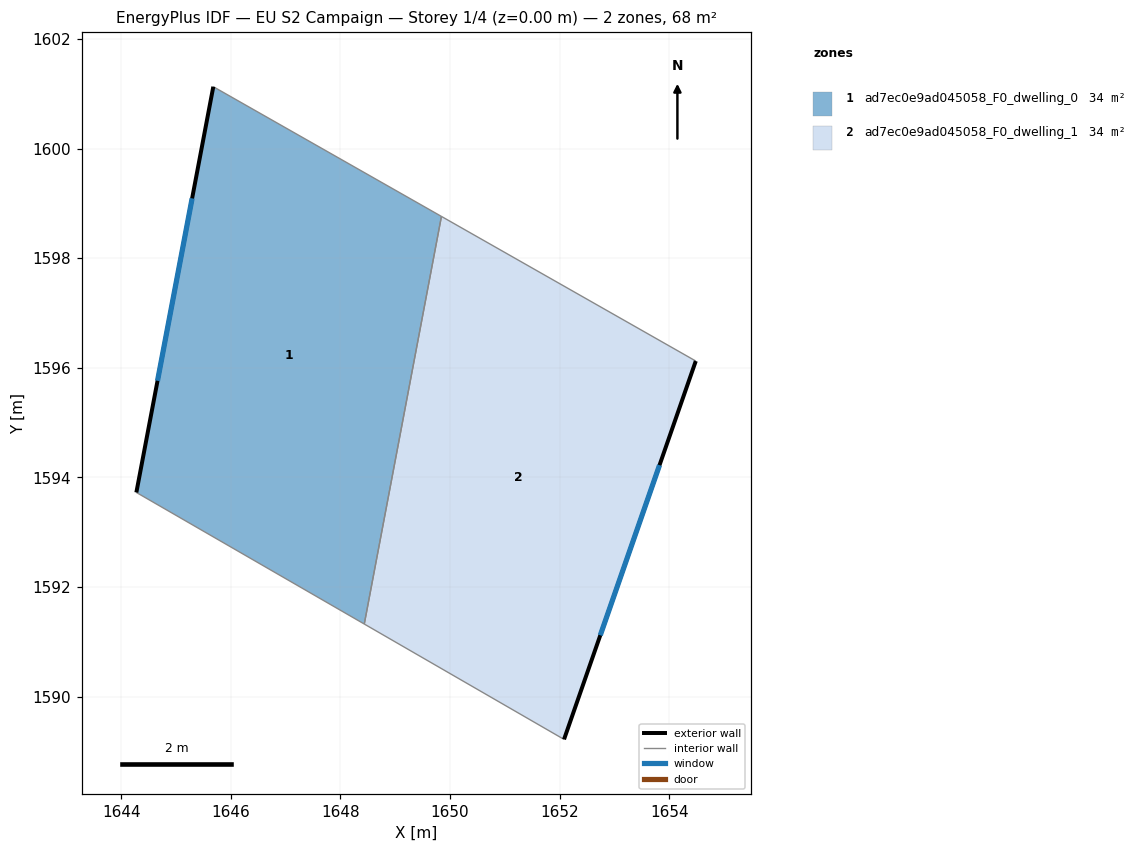
=== STOREY PLAN SPEC (per zone: floor XY polygon, exterior-wall plan segments, windows/doors) ===
zone 1: ad7ec0e9ad045058_F0_dwelling_0  (34.2 m²)
  floor: (1649.84, 1598.76) (1648.44, 1591.32) (1644.28, 1593.72) (1645.68, 1601.13)
  exterior wall: (1645.68, 1601.13) – (1644.28, 1593.72)  [7.5 m]
    window: (1645.29, 1599.09) – (1644.66, 1595.76)  [4.6 m²]
  interior walls: 3
zone 2: ad7ec0e9ad045058_F0_dwelling_1  (34.2 m²)
  floor: (1654.48, 1596.12) (1652.08, 1589.22) (1648.44, 1591.32) (1649.84, 1598.76)
  exterior wall: (1652.08, 1589.22) – (1654.48, 1596.12)  [7.3 m]
    window: (1652.74, 1591.12) – (1653.82, 1594.22)  [4.4 m²]
  interior walls: 3

=== DERIVED (storey summary) ===
Building: EU S2 Campaign
Storey: 1 of 4  (floor level z = 0.00 m)
Storey gross floor area: 68.5 m²
Zones on this storey: 2
  - ad7ec0e9ad045058_F0_dwelling_0: floor 34.2 m²; exterior wall 7.5 m (22.6 m²); 1 window(s) 4.6 m²; WWR 20.2%
  - ad7ec0e9ad045058_F0_dwelling_1: floor 34.2 m²; exterior wall 7.3 m (21.9 m²); 1 window(s) 4.4 m²; WWR 20.2%
Zone adjacency (shared interzone walls):
  - ad7ec0e9ad045058_F0_dwelling_0 ↔ ad7ec0e9ad045058_F0_dwelling_1